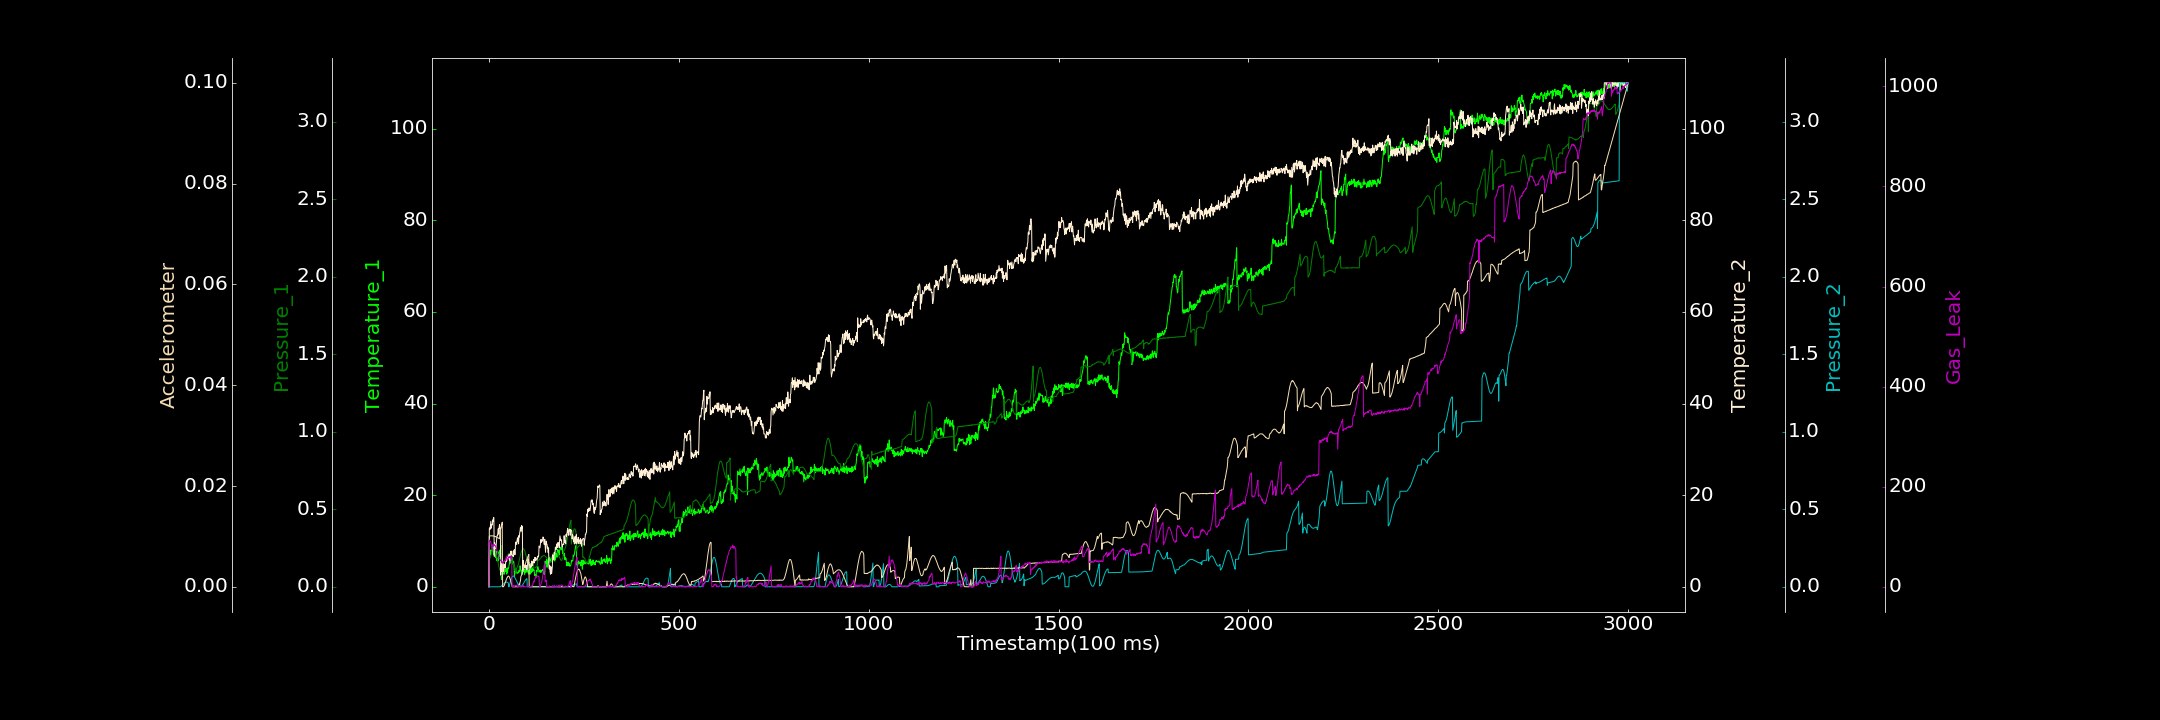

Source data for this figure (header and first rows):
0.000000000, 0.000000000, 0.000000000, 0.000000000, 0.000000000, 0.000021014, 0.244704620
1, 7.325, 0.17, 12.66, 0.00007089, 0.01004, 93.19
2, 8.093, 0.1775, 12.87, 0.00007995, 0.01008, 93.05
3, 6.845, 0.186, 12.54, 0.000000000, 0.01008, 89.88
4, 8.01, 0.1949, 13.44, 0.00002101, 0.01012, 90.33
5, 7.725, 0.2008, 14.31, 0.000000000, 0.0101, 88.96
6, 7.774, 0.2085, 12.79, 0.000000000, 0.01013, 85.12
7, 7.846, 0.2166, 13.59, 0.00005324, 0.01012, 82.75
8, 7.931, 0.2241, 13.58, 0.00008563, 0.01008, 76.82
9, 8.725, 0.2285, 13.47, 0.000000000, 0.0101, 72.78
10, 8.077, 0.2336, 14.58, 0.000000000, 0.01011, 84.05
11, 8.725, 0.2377, 14.34, 0.0001002, 0.01011, 82.21
12, 7.069, 0.2386, 15.17, 0.000000000, 0.01007, 83.2
13, 7.384, 0.2402, 15.07, 0.000000370, 0.0101, 84.05
14, 7.988, 0.237, 6.657, 0.000000000, 0.01002, 82.63
15, 8.299, 0.2356, 9.599, 0.00009147, 0.009998, 83.73
16, 7.873, 0.2307, 8.672, 0.000000000, 0.009975, 82.67
17, 6.431, 0.2235, 9.221, 0.000000000, 0.00998, 81.2
18, 6.349, 0.217, 8.275, 0.000009457, 0.009898, 80.17
19, 7.775, 0.2102, 9.128, 0.0002128, 0.009931, 77.18
20, 6.45, 0.1986, 9.87, 0.00005751, 0.00987, 77.19
21, 5.688, 0.189, 10.99, 0.000000000, 0.009866, 72.87
22, 6.167, 0.1783, 11.25, 0.000000000, 0.00984, 71
23, 6.022, 0.1678, 11.19, 0.000000000, 0.009724, 70.05
24, 5.595, 0.1569, 12.54, 0.000007222, 0.009705, 64.5
25, 6.621, 0.1448, 12.74, 0.000000000, 0.009678, 64.71
26, 7.63, 0.132, 11.49, 0.000000000, 0.00959, 61.96
27, 6.563, 0.1238, 13.14, 0.00009063, 0.009592, 59.27
28, 8.021, 0.1142, 13.6, 0.000000000, 0.009548, 56.23
29, 7.542, 0.107, 12.78, 0.000000000, 0.01116, 55.16
30, 7.405, 0.1031, 12.85, 0.0005007, 0.01137, 52.45
31, 9.063, 0.0989, 2.548, 0.001775, 0.0115, 52.55
32, 3.086, 0.0966, 4.682, 0.00333, 0.01179, 52.2
33, 1.846, 0.09609, 3.336, 0.005109, 0.01208, 49.8
34, 1.587, 0.07127, 5.123, 0.007611, 0.01243, 49.84
35, 2.638, 0.07636, 4.465, 0.01002, 0.01282, 47
36, 2.56, 0.09134, 4.62, 0.01278, 0.000004345, 49.69
37, 2.955, 0.09296, 5.085, 0.01542, 0.0000258, 50.11
38, 3.849, 0.09763, 3.356, 0.01834, 0.000000000, 49.01
39, 3.682, 0.1023, 3.45, 0.02096, 0.0001202, 49.81
40, 2.749, 0.1103, 4.401, 0.02326, 0.0002411, 51.33
41, 3.406, 0.1165, 4.923, 0.02557, 0.0004032, 50.7
42, 3.94, 0.1269, 4.871, 0.02722, 0.0006774, 52.69
43, 3.351, 0.1379, 4.103, 0.02884, 0.0008451, 54.21
44, 3.569, 0.1475, 5.444, 0.02991, 0.001068, 55.05
45, 3.554, 0.1605, 5.603, 0.03065, 0.001247, 57.18
46, 4.007, 0.1709, 5.513, 0.03056, 0.001484, 58.77
47, 2.762, 0.1838, 6.006, 0.03015, 0.001695, 61.62
48, 4.12, 0.1911, 6.483, 0.02928, 0.001812, 52.92
49, 3.124, 0.1991, 5.714, 0.02814, 0.001999, 52.65
50, 4.107, 0.2062, 6.273, 0.02674, 0.002072, 54.61
51, 3.935, 0.2105, 6.249, 0.02516, 0.00213, 56.65
52, 4.144, 0.2145, 6.348, 0.000000000, 0.002104, 59.9
53, 4.783, 0.2152, 7.045, 0.000000000, 0.002049, 58.64
54, 5.019, 0.2144, 6.012, 0.01034, 0.001915, 59.85
55, 5.883, 0.2136, 5.759, 0.02041, 0.001734, 60.28
56, 5.154, 0.2082, 6.903, 0.03023, 0.001527, 57.86
57, 5.49, 0.2034, 7.634, 0.03907, 0.001348, 58.09
58, 5.603, 0.1961, 7.779, 0.04709, 0.001046, 60.57
59, 5.785, 0.187, 7.041, 0.05412, 0.0006802, 58.47
60, 6.426, 0.1785, 7.781, 0.05964, 0.0004225, 57.02
... 2,939 more rows
